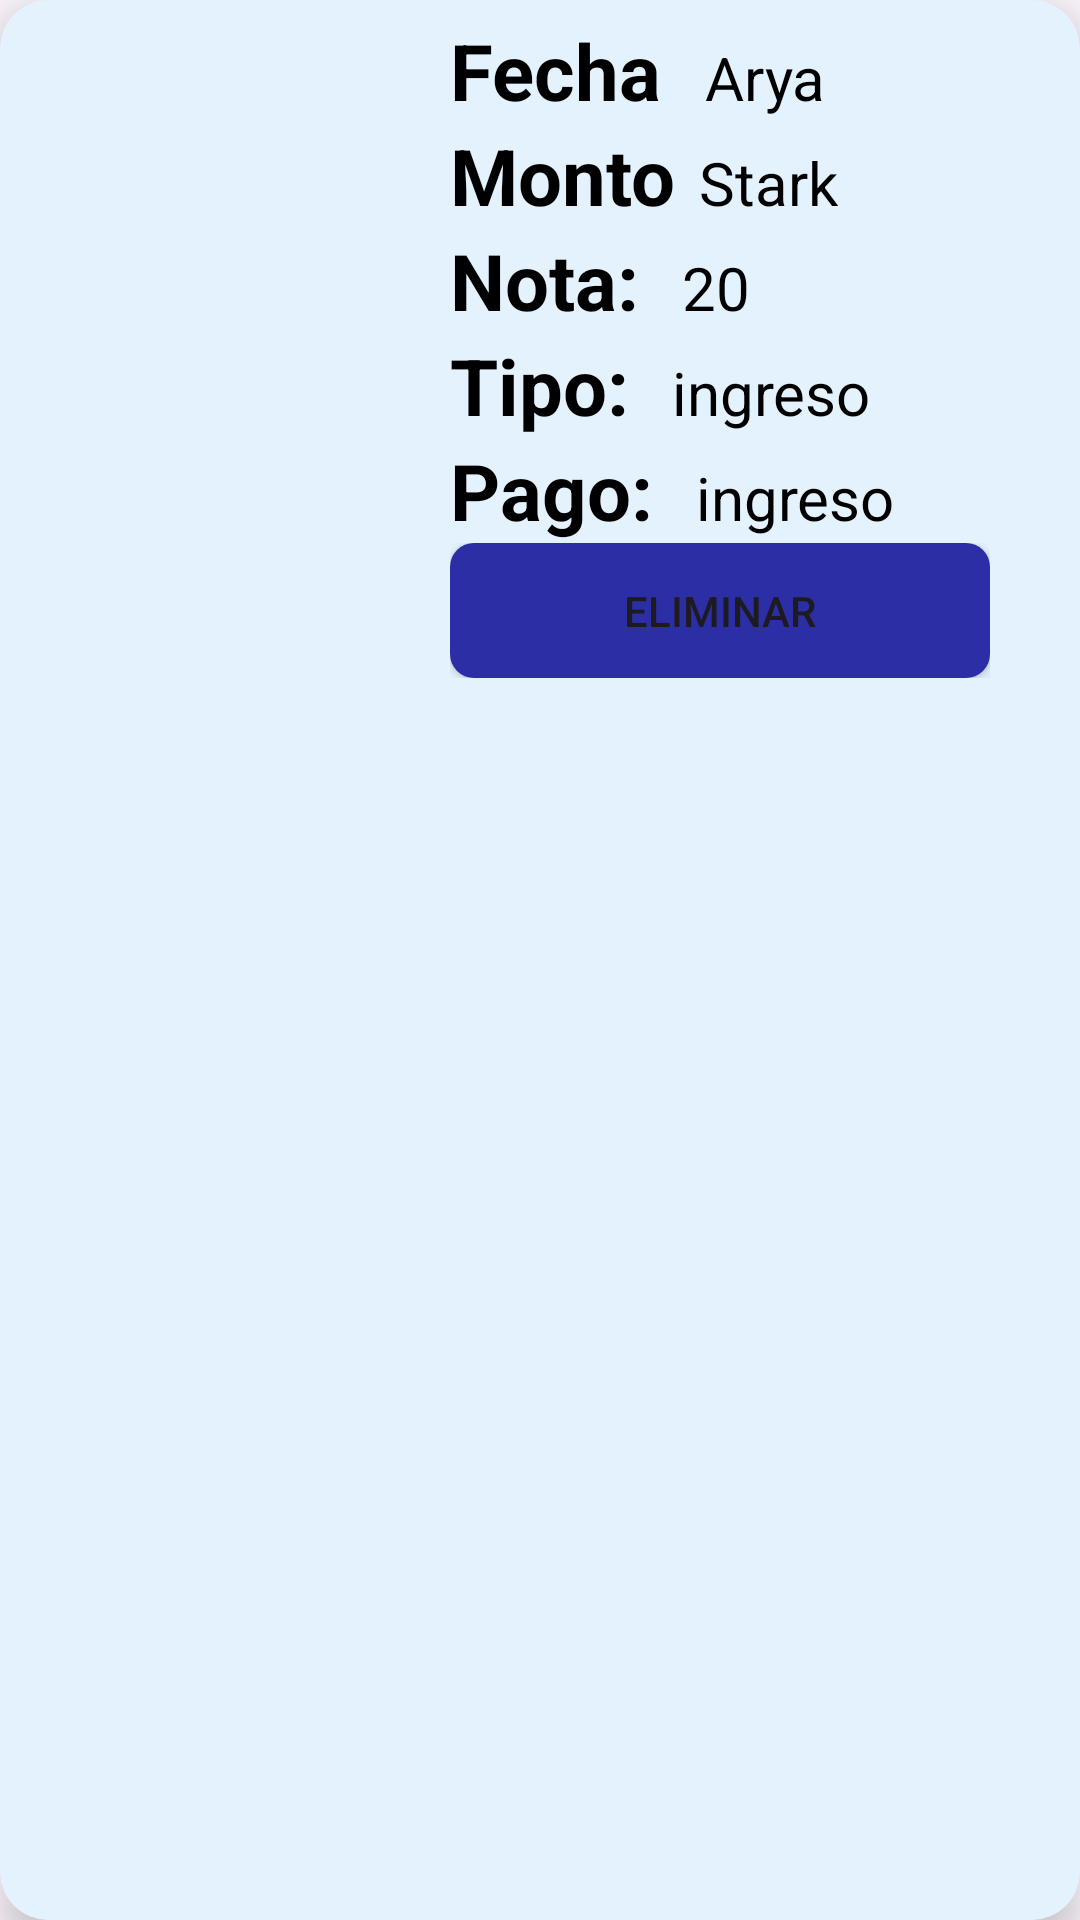

The Android layout XML behind this screen, and the referenced resources:
<!-- AndroidManifest.xml: application theme Theme.Padilla -->
<!-- res/layout/transaccion_item.xml -->
<?xml version="1.0" encoding="utf-8"?>
<androidx.cardview.widget.CardView xmlns:android="http://schemas.android.com/apk/res/android"
    xmlns:app="http://schemas.android.com/apk/res-auto"
    android:layout_width="match_parent"
    android:layout_height="wrap_content"
    app:cardElevation="8dp"
    app:cardCornerRadius="16dp"
    android:layout_margin="16dp"
    android:backgroundTint="#E3F2FD">



    <ImageView
        android:layout_width="100dp"
        android:layout_height="100dp"
        android:layout_marginStart="20dp"
        android:layout_gravity="center_vertical"
        android:src="@drawable/baseline_attach_money_24" />

    <LinearLayout
        android:layout_width="wrap_content"
        android:layout_height="wrap_content"
        android:layout_marginStart="150dp"
        android:layout_marginVertical="6dp"
        android:orientation="vertical">

        <LinearLayout
            android:layout_width="wrap_content"
            android:layout_height="wrap_content"
            android:layout_gravity="center_vertical"
            android:orientation="horizontal">

            <TextView
                android:layout_width="wrap_content"
                android:layout_height="wrap_content"
                android:text="Fecha "
                android:textColor="@color/black"
                android:textSize="26sp"
                android:textStyle="bold"/>

            <TextView
                android:id="@+id/txtFechaItem"
                android:layout_width="wrap_content"
                android:layout_height="wrap_content"
                android:layout_marginStart="8dp"
                android:text="Arya"
                android:textColor="@color/black"
                android:textSize="20sp"/>


        </LinearLayout>

        <LinearLayout
            android:layout_width="wrap_content"
            android:layout_height="wrap_content"
            android:layout_gravity="center_vertical"
            android:orientation="horizontal">

            <TextView
                android:layout_width="wrap_content"
                android:layout_height="wrap_content"
                android:text="Monto"
                android:textColor="@color/black"
                android:textSize="26sp"
                android:textStyle="bold" />

            <TextView
                android:id="@+id/txtMontoItem"
                android:layout_width="wrap_content"
                android:layout_height="wrap_content"
                android:layout_marginStart="8dp"
                android:text="Stark"
                android:textColor="@color/black"
                android:textSize="20sp"/>

        </LinearLayout>

        <LinearLayout
            android:layout_width="wrap_content"
            android:layout_height="wrap_content"
            android:layout_gravity="center_vertical"
            android:orientation="horizontal">

            <TextView
                android:layout_width="wrap_content"
                android:layout_height="wrap_content"
                android:text="Nota: "
                android:textColor="@color/black"
                android:textSize="26sp"
                android:textStyle="bold"/>

            <TextView
                android:id="@+id/txtNotaItem"
                android:layout_width="wrap_content"
                android:layout_height="wrap_content"
                android:layout_marginStart="8dp"
                android:text="20"
                android:textColor="@color/black"
                android:textSize="20sp"/>

        </LinearLayout>

        <LinearLayout
            android:layout_width="wrap_content"
            android:layout_height="wrap_content"
            android:layout_gravity="center_vertical"
            android:orientation="horizontal">

            <TextView
                android:layout_width="wrap_content"
                android:layout_height="wrap_content"
                android:text="Tipo: "
                android:textColor="@color/black"
                android:textSize="26sp"
                android:textStyle="bold"/>

            <TextView
                android:id="@+id/txtTipoTransaccionItem"
                android:layout_width="wrap_content"
                android:layout_height="wrap_content"
                android:layout_marginStart="8dp"
                android:text="ingreso"
                android:textColor="@color/black"
                android:textSize="20sp"/>

        </LinearLayout>
        <LinearLayout
            android:layout_width="wrap_content"
            android:layout_height="wrap_content"
            android:layout_gravity="center_vertical"
            android:orientation="horizontal">

            <TextView
                android:layout_width="wrap_content"
                android:layout_height="wrap_content"
                android:text="Pago: "
                android:textColor="@color/black"
                android:textSize="26sp"
                android:textStyle="bold"/>

            <TextView
                android:id="@+id/txtTarjetaItem"
                android:layout_width="wrap_content"
                android:layout_height="wrap_content"
                android:layout_marginStart="8dp"
                android:text="ingreso"
                android:textColor="@color/black"
                android:textSize="20sp"/>


        </LinearLayout>
        <LinearLayout
            android:layout_width="wrap_content"
            android:layout_height="wrap_content"
            android:layout_gravity="center_vertical"
            android:orientation="horizontal">

            <Button
                android:id="@+id/buttonEliminartransaccion"
                android:layout_width="180dp"
                android:layout_height="45dp"
                android:text="Eliminar"
                android:background="@drawable/button_background"
                android:src="@drawable/baseline_cancel_24" />


        </LinearLayout>


    </LinearLayout>






</androidx.cardview.widget.CardView>
<!-- resources referenced by this layout -->
<resources>
  <color name="black">#FF000000</color>
  <!-- drawable button_background (drawable) -->
  <shape xmlns:android="http://schemas.android.com/apk/res/android">
      <solid android:color="#2C2EA5"/>
      <corners android:radius="8dp"/>
      <padding android:left="16dp"
          android:top="8dp"
          android:right="16dp"
          android:bottom="8dp"/>
  </shape>
  <style name="Theme.Padilla" parent="Base.Theme.Padilla" />
  <style name="Base.Theme.Padilla" parent="Theme.Material3.DayNight.NoActionBar">
          
          
      </style>
</resources>
